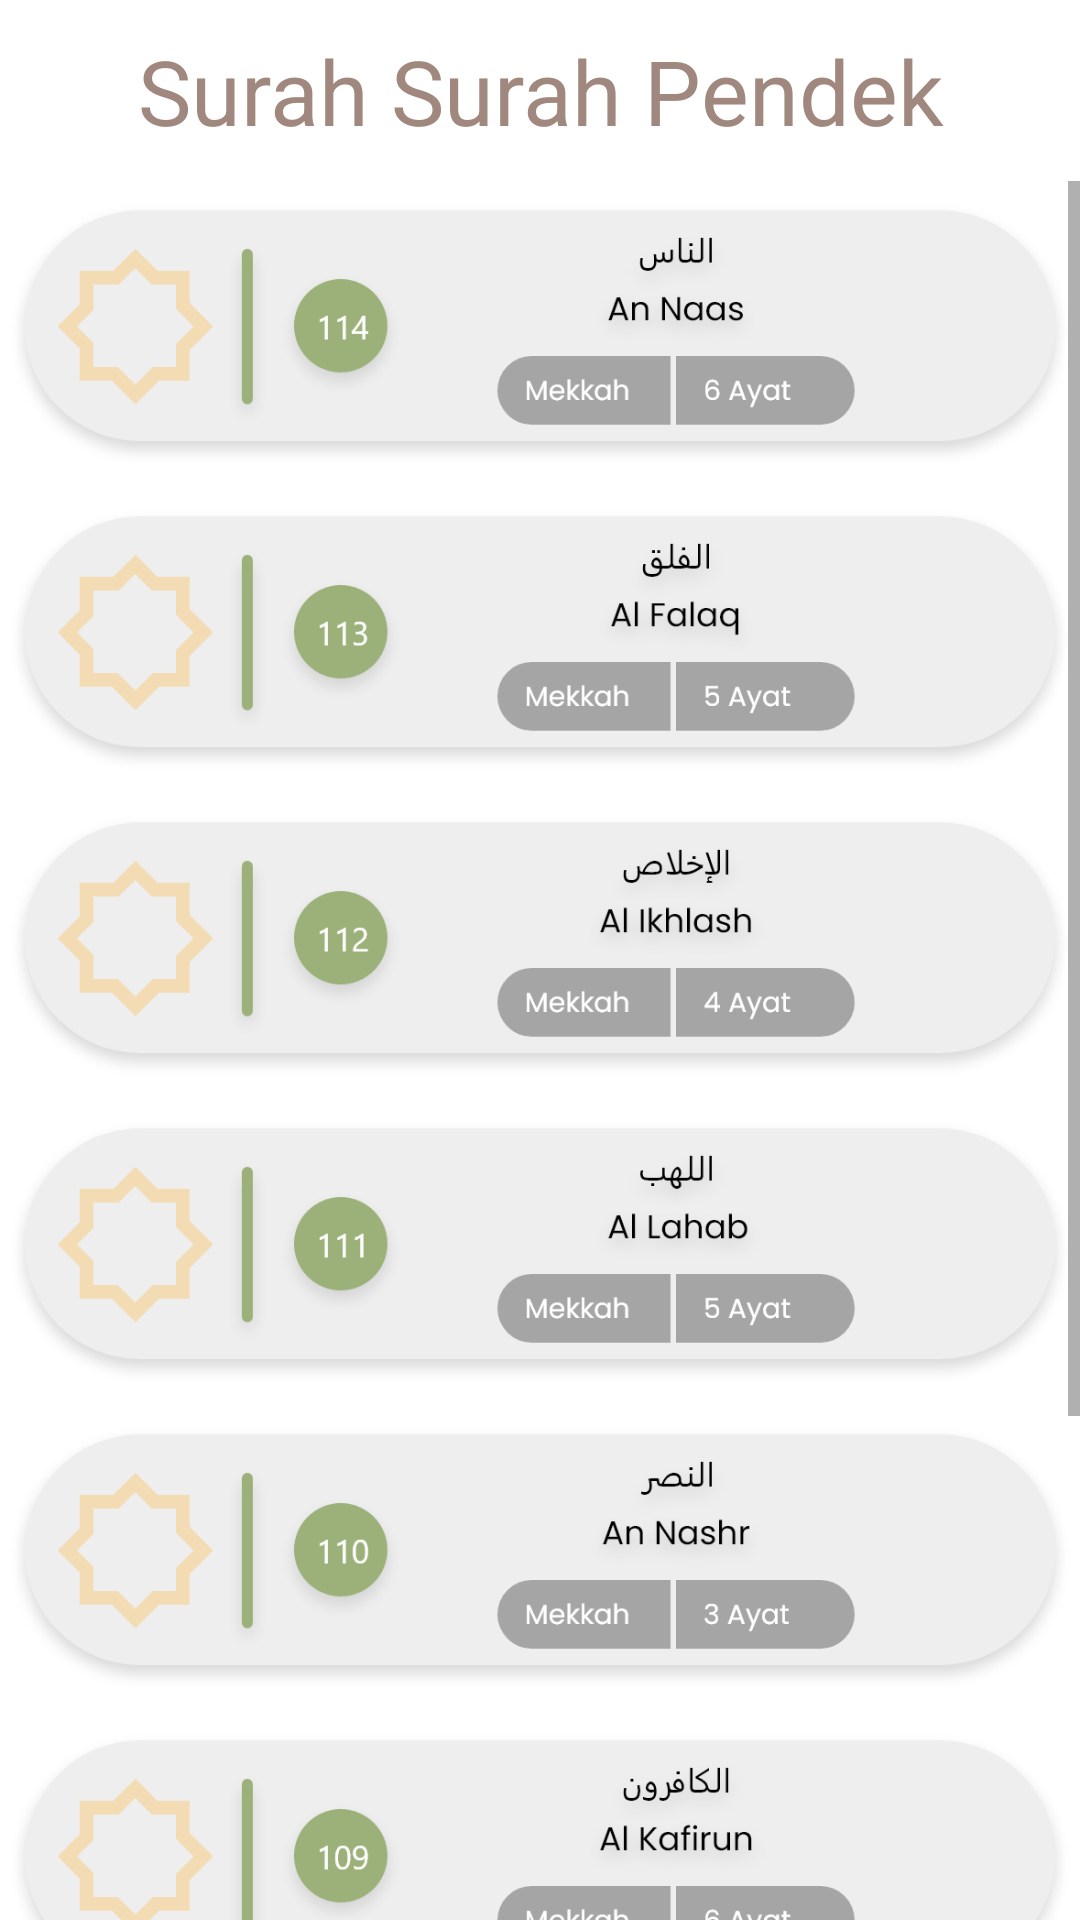

The Android layout XML behind this screen, and the referenced resources:
<!-- AndroidManifest.xml: application theme Theme.SurahPendek -->
<!-- res/layout/activity_main.xml -->
<?xml version="1.0" encoding="utf-8"?>
<RelativeLayout
    xmlns:android="http://schemas.android.com/apk/res/android"
    xmlns:tools="http://schemas.android.com/tools"
    android:layout_width="match_parent"
    android:layout_height="match_parent"
    android:orientation="vertical"
    tools:context="com.example.surah_pendek.MainActivity">
    <RelativeLayout
        android:layout_width="match_parent"
        android:id="@+id/relatif1"
        android:layout_height="wrap_content">
        <LinearLayout
            android:layout_width="match_parent"
            android:layout_height="wrap_content"
            android:orientation="horizontal"
            android:layout_alignParentTop="true"
            android:background="@color/white"
            tools:ignore="UselessParent">

            <TextView
                android:layout_width="match_parent"
                android:layout_height="wrap_content"
                android:layout_marginTop="10dp"
                android:layout_marginBottom="10dp"
                android:gravity="center_horizontal"
                android:text="@string/surah_surah_pendek"
                android:textAlignment="center"
                android:textColor="#A1887F"
                android:textSize="30sp" />
        </LinearLayout>
    </RelativeLayout>
    <ScrollView
        android:layout_below="@+id/relatif1"
        android:layout_width="match_parent"
        android:layout_height="wrap_content"
        android:id="@+id/scroll1">
        <LinearLayout
            android:layout_width="match_parent"
            android:layout_height="wrap_content"
            android:orientation="vertical">

            <ImageView
                android:layout_width="match_parent"
                android:layout_height="wrap_content"
                android:contentDescription="@string/surah_an_naas"
                android:onClick="play1"
                android:src="@drawable/annaas"
                tools:ignore="ImageContrastCheck" />

            <ImageView
                android:layout_width="match_parent"
                android:layout_height="wrap_content"
                android:contentDescription="@string/surah_al_falaq"
                android:onClick="play2"
                android:src="@drawable/alfalaq"
                tools:ignore="ImageContrastCheck" />

            <ImageView
                android:layout_width="match_parent"
                android:layout_height="wrap_content"
                android:contentDescription="@string/surah_al_ikhlash"
                android:onClick="play3"
                android:src="@drawable/alikhlash"
                tools:ignore="ImageContrastCheck" />

            <ImageView
                android:layout_width="match_parent"
                android:layout_height="wrap_content"
                android:contentDescription="@string/surah_al_lahab"
                android:onClick="play4"
                android:src="@drawable/allahab"
                tools:ignore="ImageContrastCheck" />

            <ImageView
                android:layout_width="match_parent"
                android:layout_height="wrap_content"
                android:contentDescription="@string/surah_an_nashr"
                android:onClick="play5"
                android:src="@drawable/annashr"
                tools:ignore="ImageContrastCheck" />

            <ImageView
                android:layout_width="match_parent"
                android:layout_height="wrap_content"
                android:contentDescription="@string/surah_al_kafirun"
                android:onClick="play6"
                android:src="@drawable/alkafirun"
                tools:ignore="ImageContrastCheck" />

            <ImageView
                android:layout_width="match_parent"
                android:layout_height="wrap_content"
                android:contentDescription="@string/surah_al_kautsar"
                android:onClick="play7"
                android:src="@drawable/alkautsar"
                tools:ignore="ImageContrastCheck" />

            <ImageView
                android:layout_width="match_parent"
                android:layout_height="wrap_content"
                android:contentDescription="@string/surah_al_maauun"
                android:onClick="play8"
                android:src="@drawable/almaauun"
                tools:ignore="ImageContrastCheck" />
        </LinearLayout>
    </ScrollView>
</RelativeLayout>
<!-- resources referenced by this layout -->
<resources>
  <color name="white">#FFFFFF</color>
  <!-- drawable alfalaq: png bitmap (drawable-hdpi, 18025 bytes) -->
  <!-- drawable alikhlash: png bitmap (drawable-hdpi, 18498 bytes) -->
  <!-- drawable alkafirun: png bitmap (drawable-hdpi, 18627 bytes) -->
  <!-- drawable alkautsar: png bitmap (drawable-hdpi, 18431 bytes) -->
  <!-- drawable allahab: png bitmap (drawable-hdpi, 17982 bytes) -->
  <!-- drawable almaauun: png bitmap (drawable-hdpi, 18485 bytes) -->
  <!-- drawable annaas: png bitmap (drawable-hdpi, 17896 bytes) -->
  <!-- drawable annashr: png bitmap (drawable-hdpi, 17862 bytes) -->
  <string name="surah_al_falaq">Surah Al Falaq</string>
  <string name="surah_al_ikhlash">Surah Al Ikhlash</string>
  <string name="surah_al_kafirun">Surah Al Kafirun</string>
  <string name="surah_al_kautsar">Surah Al Kautsar</string>
  <string name="surah_al_lahab">Surah Al Lahab</string>
  <string name="surah_al_maauun">Surah Al Maauun</string>
  <string name="surah_an_naas">Surah An Naas</string>
  <string name="surah_an_nashr">Surah An Nashr</string>
  <string name="surah_surah_pendek">Surah Surah Pendek</string>
  <style name="Theme.SurahPendek" parent="Theme.MaterialComponents.DayNight.NoActionBar">
          
          <item name="colorPrimary">@color/teal_200</item>
          <item name="colorPrimaryVariant">@color/teal_700</item>
          <item name="colorOnPrimary">@color/white</item>
          
          <item name="colorSecondary">@color/teal_200</item>
          <item name="colorSecondaryVariant">@color/teal_700</item>
          <item name="colorOnSecondary">@color/black</item>
          
          <item name="android:statusBarColor" tools:targetApi="l">?attr/colorPrimaryVariant</item>
          
      </style>
  <color name="teal_200">#03DAC5</color>
  <color name="teal_700">#018786</color>
  <color name="black">#000000</color>
</resources>
